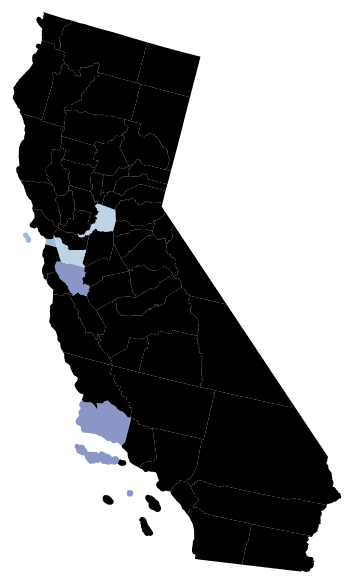
D3 v4 page, settled after 360 driven frames (6 s of simulated time); the page loaded 2 data file(s).


// ── main.js
// color 
var age_domain = [0,2,4,6,11]
var age_color = d3.scaleThreshold()
    .domain(age_domain)
    .range(["#f7fcfd", "#e0ecf4", "#bfd3e6", "#9ebcda", "#8c96c6"]);


// ageData 
var ageData = d3.map();




// asynchronous tasks, load topojson maps and data
d3.queue()
    .defer(d3.json, "californiacounties.json")
    .defer(d3.json, "attendees.json").await(ready);
   



// callback function  
function ready(error, data, dat) {

    dat.forEach(function(d) { 
               
               if(!ageData.has(d.city)){
                    ageData.set(d.city,1);
               }else{
                    var res = ageData.get(d.city);
                    res += 1;
                    ageData.set(d.city,res);
               }
           });

    console.log(d3.values(ageData.keys()));

    console.log("I am invoked");

    if (error) throw error;

    // california counties topojson
    var cal_counties = topojson.feature(data, {
        type: "GeometryCollection",
        geometries: data.objects.california_counties.geometries
    });

    // projection and path
    var projection = d3.geoAlbersUsa()
        .fitExtent([[20, 20], [460, 580]], cal_counties);;

    var geoPath = d3.geoPath()
        .projection(projection);

    // draw new york map and bind income data
    d3.select("svg.age").selectAll("path")
        .data(cal_counties.features)
        .enter()
        .append("path")
        .attr("d", geoPath)
        .attr("fill", function(d){
            return age_color(ageData.get(d.properties.GEOID));
        });
       
    
}

### data: californiacounties.json
{
 "type": "Topology",
 "objects": {
  "california_counties": {
   "type": "GeometryCollection",
   "bbox": [
    -124.5,
    32.53,
    -114.1,
    42.01
   ],
   "geometries": [
    "{... 3 keys}",
    "{... 3 keys}",
    "{... 3 keys}",
    "{... 3 keys}",
    "{... 3 keys}",
    "{... 3 keys}",
    "{... 3 keys}",
    "{... 3 keys}",
    "... 50 more items"
   ]
  }
 },
 "arcs": [
  [
   [
    4188,
    7571
   ],
   [
    11,
    1
   ],
   [
    9,
    1
   ],
   [
    8,
    0
   ],
   [
    4,
    0
   ],
   [
    2,
    0
   ],
   [
    2,
    0
   ],
   [
    1,
    0
   ],
   "... 25 more items"
  ],
  [
   [
    4329,
    7587
   ],
   [
    0,
    -9
   ],
   [
    0,
    -35
   ],
   [
    0,
    -2
   ],
   [
    0,
    -4
   ],
   [
    0,
    -1
   ],
   [
    0,
    -1
   ],
   [
    0,
    -1
   ],
   "... 81 more items"
  ],
  [
   [
    4326,
    7294
   ],
   [
    -1,
    0
   ],
   [
    -3,
    0
   ],
   [
    -1,
    0
   ],
   [
    -1,
    0
   ],
   [
    -10,
    0
   ],
   [
    -12,
    0
   ],
   [
    -2,
    0
   ],
   "... 984 more items"
  ],
  [
   [
    3342,
    7238
   ],
   [
    0,
    1
   ],
   [
    0,
    5
   ],
   [
    0,
    4
   ],
   [
    -1,
    7
   ],
   [
    0,
    2
   ],
   [
    0,
    1
   ],
   [
    -1,
    4
   ],
   "... 154 more items"
  ],
  [
   [
    3355,
    7499
   ],
   [
    1,
    0
   ],
   [
    0,
    1
   ],
   [
    1,
    -1
   ],
   [
    1,
    0
   ],
   [
    1,
    0
   ],
   [
    0,
    -1
   ],
   [
    1,
    0
   ],
   "... 631 more items"
  ],
  [
   [
    3227,
    6521
   ],
   [
    1,
    0
   ],
   [
    1,
    -1
   ],
   [
    1,
    0
   ],
   [
    0,
    -1
   ],
   [
    0,
    -1
   ],
   [
    1,
    -1
   ],
   [
    1,
    0
   ],
   "... 117 more items"
  ],
  [
   [
    3337,
    6306
   ],
   [
    0,
    -3
   ],
   [
    0,
    -1
   ],
   [
    0,
    -1
   ],
   [
    0,
    -1
   ],
   [
    0,
    -2
   ],
   [
    0,
    -1
   ],
   [
    0,
    -2
   ],
   "... 99 more items"
  ],
  [
   [
    3338,
    6087
   ],
   [
    -1,
    0
   ],
   [
    -1,
    0
   ],
   [
    0,
    -1
   ],
   [
    -1,
    0
   ],
   [
    -1,
    0
   ],
   [
    -1,
    0
   ],
   [
    -1,
    0
   ],
   "... 807 more items"
  ],
  "... 172 more items"
 ],
 "transform": {
  "scale": [
   0.001035,
   0.0009482
  ],
  "translate": [
   -124.5,
   32.53
  ]
 }
}

### data: attendees.json
[
 {
  "city": "06075",
  "age": "18",
  "gender": "Male",
  "fandom": "Anime"
 },
 {
  "city": "06085",
  "age": "25",
  "gender": "Female",
  "fandom": "Wonder Woman"
 },
 {
  "city": "06067",
  "age": "30",
  "gender": "Male",
  "fandom": "Games of Thrones"
 },
 {
  "city": "06083",
  "age": "23",
  "gender": "Female",
  "fandom": "Games of Thrones"
 },
 {
  "city": "06085",
  "age": "23",
  "gender": "Male",
  "fandom": "Harry Potter"
 },
 {
  "city": "06083",
  "age": "22",
  "gender": "Female",
  "fandom": "K-Drama"
 },
 {
  "city": "06075",
  "age": "25",
  "gender": "Male",
  "fandom": "Sci-Fi"
 },
 {
  "city": "06083",
  "age": "28",
  "gender": "Female",
  "fandom": "Sci-Fi"
 },
 "... 17 more items"
]